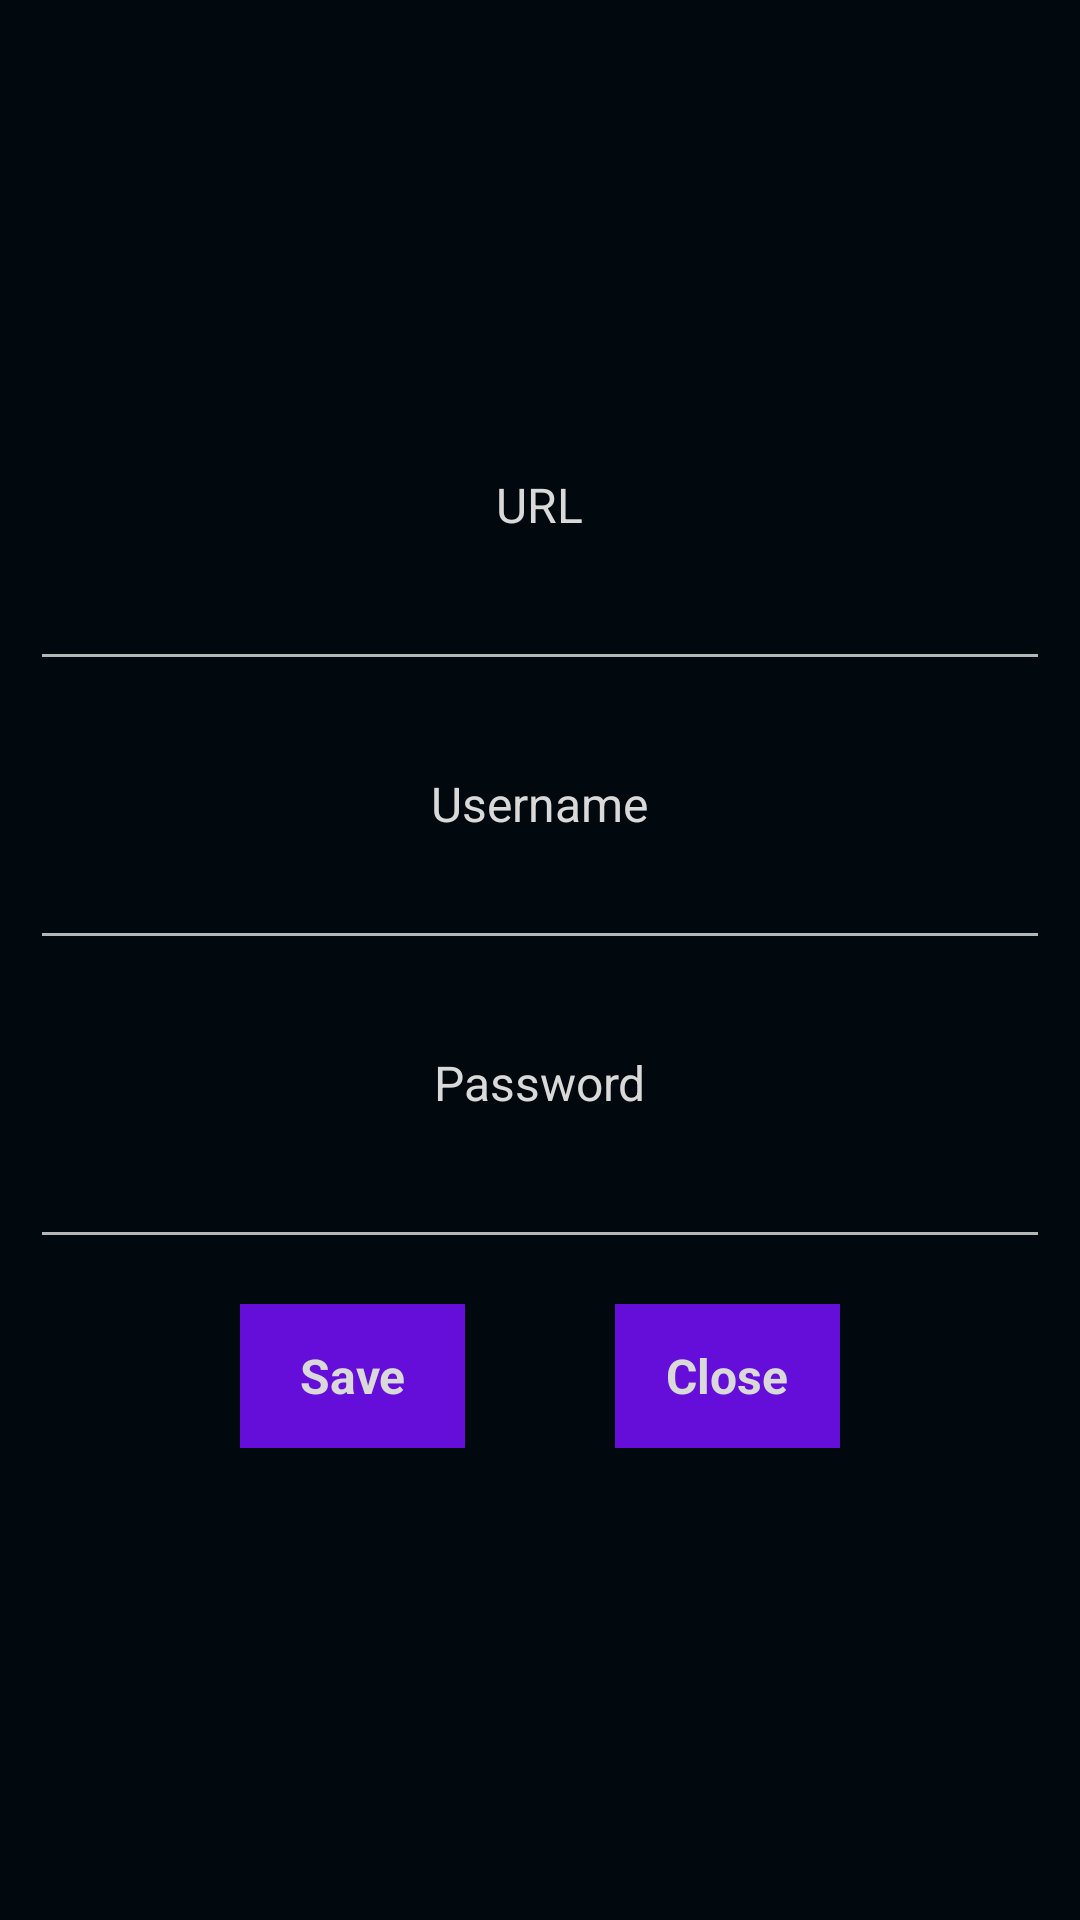

This screen was rendered from an Android layout file. Write that file and the resources it references.
<!-- AndroidManifest.xml: application theme FullScreenTheme -->
<!-- res/layout/fragment_add_element.xml -->
<?xml version="1.0" encoding="utf-8"?>
<RelativeLayout xmlns:android="http://schemas.android.com/apk/res/android"
    xmlns:tools="http://schemas.android.com/tools"
    android:layout_width="match_parent"
    android:layout_height="match_parent"
    android:gravity="center"
    android:background="#01090E"
    tools:context=".AddElementFragment">

    <LinearLayout
        android:layout_width="match_parent"
        android:layout_height="wrap_content"
        android:background="#01090E"
        android:orientation="vertical"
        android:padding="10dp">

        <TextView
            android:layout_width="wrap_content"
            android:layout_height="wrap_content"
            android:layout_gravity="center"
            android:textColor="#D9D9D9"
            android:textSize="16sp"
            android:text="URL"
            tools:ignore="HardcodedText" />

        <EditText
            android:layout_width="match_parent"
            android:layout_height="48dp"
            android:inputType="text"
            android:layout_marginBottom="15dp"
            tools:ignore="LabelFor,SpeakableTextPresentCheck,VisualLintTextFieldSize" />

        <TextView
            android:layout_width="wrap_content"
            android:layout_height="wrap_content"
            android:layout_marginTop="15dp"
            android:textColor="#D9D9D9"
            android:textSize="16sp"
            android:layout_gravity="center"
            android:text="Username"
            tools:ignore="HardcodedText" />

        <EditText
            android:layout_width="match_parent"
            android:layout_height="wrap_content"
            android:inputType="text"
            android:layout_marginBottom="15dp"
            tools:ignore="LabelFor,SpeakableTextPresentCheck,VisualLintTextFieldSize" />

        <TextView
            android:layout_width="wrap_content"
            android:layout_height="wrap_content"
            android:layout_marginTop="15dp"
            android:textColor="#D9D9D9"
            android:textSize="16sp"
            android:layout_gravity="center"
            android:text="Password"
            tools:ignore="HardcodedText" />

        <EditText
            android:layout_width="match_parent"
            android:layout_height="48dp"
            android:inputType="text"
            android:layout_marginBottom="15dp"
            tools:ignore="LabelFor,SpeakableTextPresentCheck,VisualLintTextFieldSize" />

        <LinearLayout
            android:layout_width="match_parent"
            android:layout_height="wrap_content"
            android:gravity="center"
            android:orientation="horizontal">

        <Button
            android:layout_width="75dp"
            android:layout_height="wrap_content"
            android:text="Save"
            android:textColor="#D9D9D9"
            android:layout_marginEnd="50dp"
            android:textSize="16sp"
            android:id="@+id/saveButton"
            android:background="#650DD9"
            tools:ignore="HardcodedText"
            android:textStyle="bold"
            android:typeface="sans"
            android:textAppearance="@style/TextAppearance.AppCompat.Medium"
            style="?android:attr/buttonBarButtonStyle" />

        <Button
            android:layout_width="75dp"
            android:layout_height="wrap_content"
            android:text="Close"
            android:textColor="#D9D9D9"
            android:textSize="16sp"
            android:id="@+id/closeButton"
            android:background="#650DD9"
            tools:ignore="HardcodedText"
            android:textStyle="bold"
            android:typeface="sans"
            android:textAppearance="@style/TextAppearance.AppCompat.Medium"
            style="?android:attr/buttonBarButtonStyle" />
        </LinearLayout>

    </LinearLayout>

</RelativeLayout>
<!-- resources referenced by this layout -->
<resources>
  <style name="FullScreenTheme" parent="Theme.AppCompat">
          <item name="android:windowNoTitle">true</item>
          <item name="android:windowActionBar">false</item>
          <item name="android:windowFullscreen">true</item>
          <item name="android:windowContentOverlay">@null</item>
          <item name="android:windowBackground">@color/black</item>
          <item name="colorControlActivated">@color/SwitchOn</item>
          <item name="colorSwitchThumbNormal">@color/SwitchOff</item>
          <item name="colorSurface">@color/SwitchTrackOff</item>
      </style>
  <color name="black">#FF000000</color>
  <color name="SwitchOn">#650DD9</color>
  <color name="SwitchOff">#646168</color>
  <color name="SwitchTrackOff">#201C25</color>
</resources>
